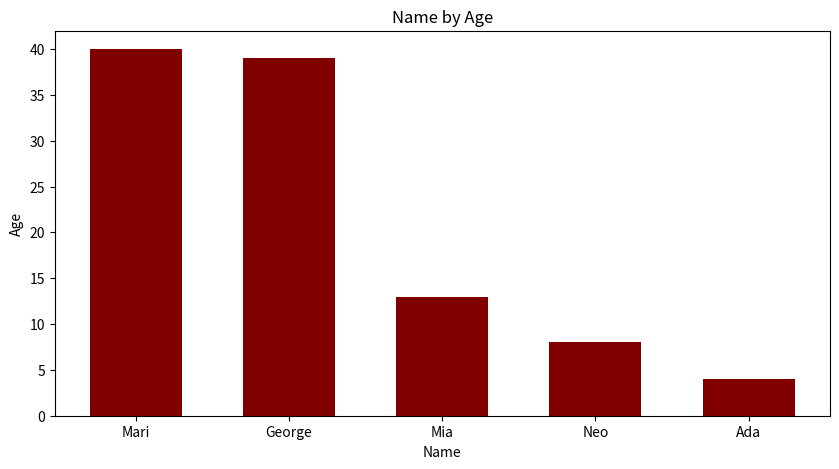

The matplotlib source for this figure:
import numpy as np
import matplotlib.pyplot as plt
import seaborn as sns
import pandas as pd

# Represent data as a dictionary, represent key as names and values ages
data = {'Mari' : 40, 'George' : 39, 'Mia' : 13, 'Neo' : 8, 'Ada' : 4}

x = list(data.keys())
y = (data.values())

# Figure margins
fig = plt.figure(figsize = (10, 5))

# Label and Titles
plt.xlabel('Name')
plt.ylabel('Age')

plt.title('Name by Age')
# Plotting
plt.bar(x, y, color = 'maroon', width = 0.6)
# plt.(x, y)

plt.show()
